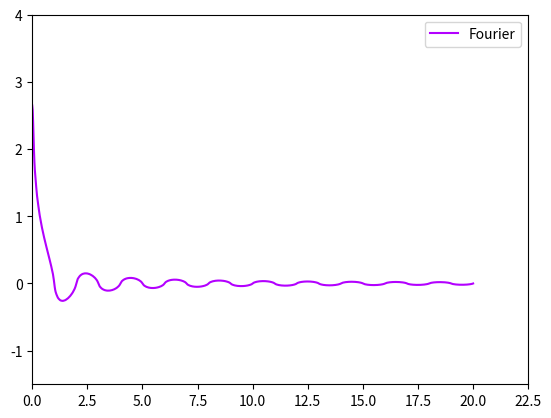

Source code (Python):
import matplotlib.pyplot as p
import numpy as n
y=0
x=n.linspace(0,20,1000)
for k in range(1,10,1): 
    y+=4*n.sinc((2*k-1)*x)/((2*k-1)*n.pi);
p.plot(x,y,'k',color=(0.7,0,1),label="Fourier",linewidth=1.5)
p.axis([0,22.5,-1.5,4])
p.legend()
p.show()   



